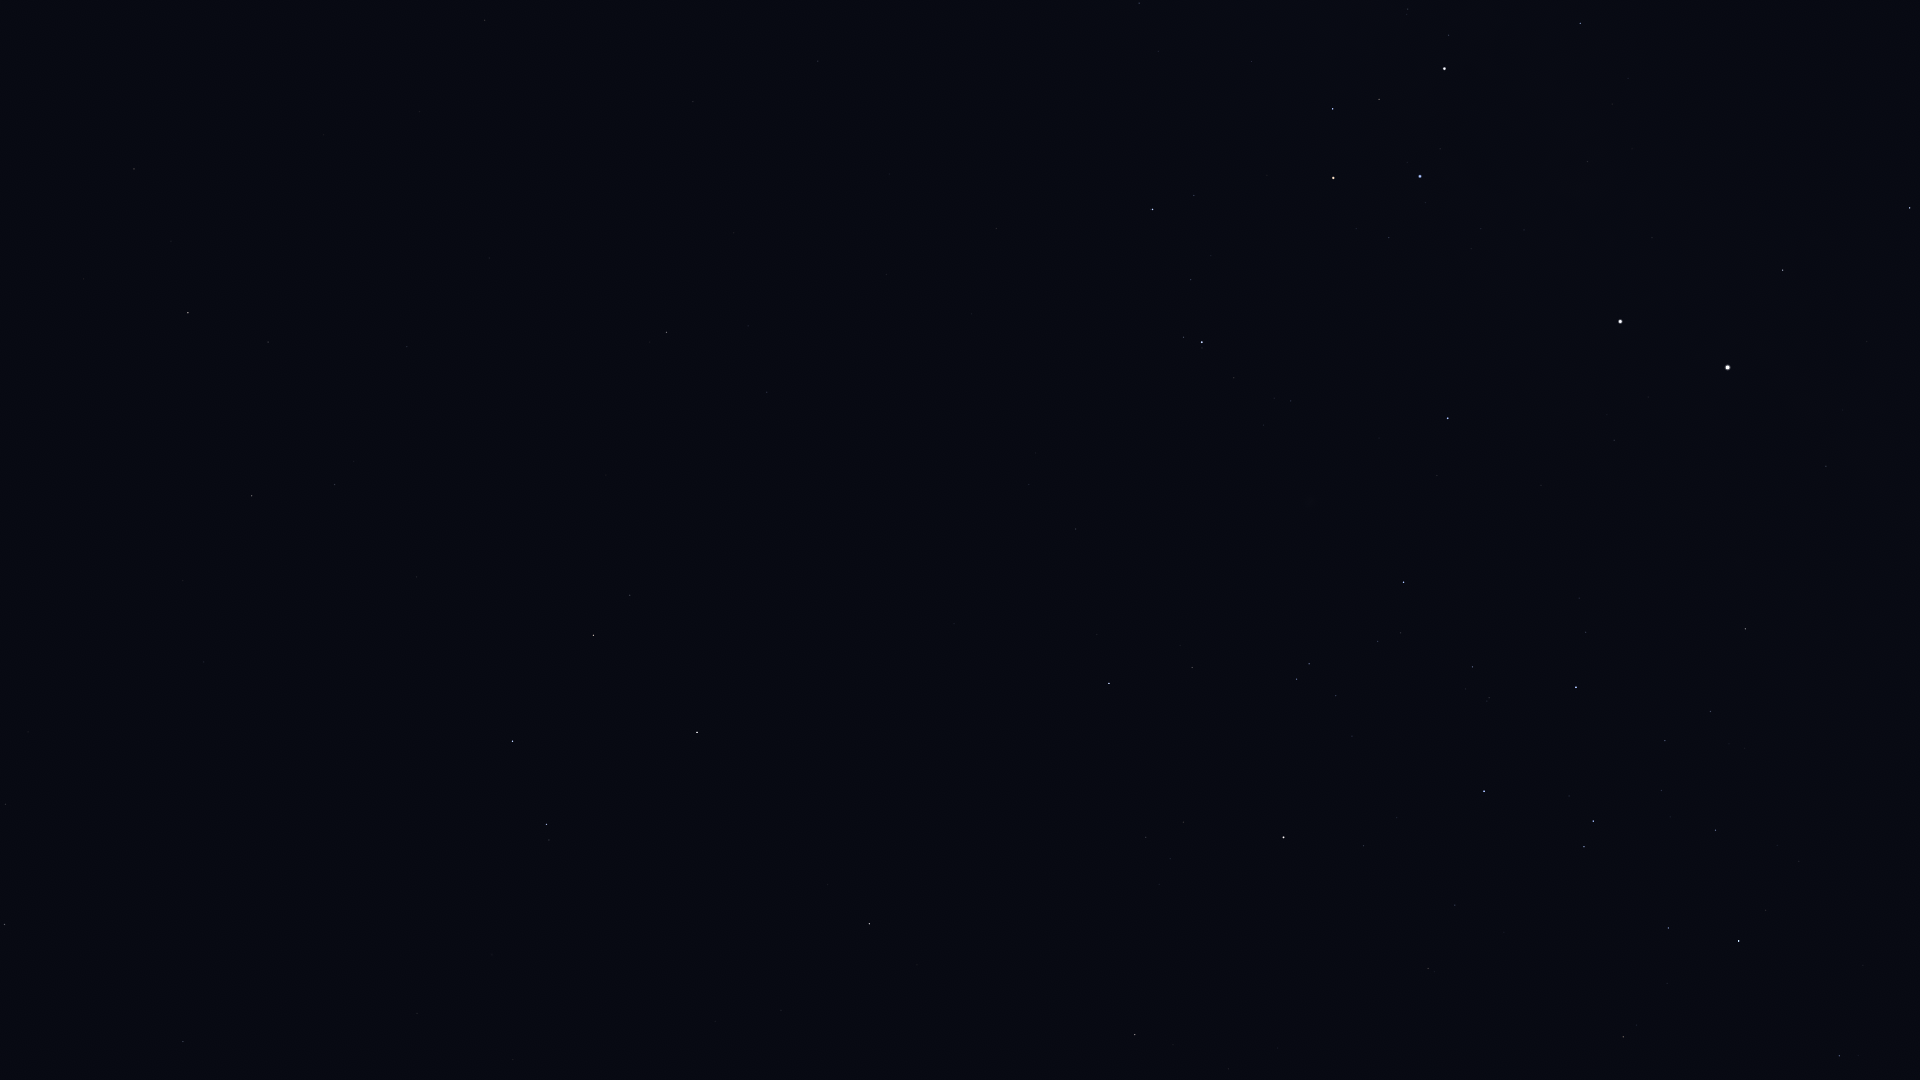

The file beside this chart, header and first rows:
Star_ID, Name, X, Y
51069, HIP 51069, 134, 169
51172, HIP 51172, 485, 20
52521, Macondo, 582, 81
52943, HIP 52943, 188, 313
53740, Alkes, 268, 342
54204, HIP 54204, 489, 258
55174, Hunahpú, 451, 363
55282, HIP 55282, 252, 496
55687, HIP 55687, 183, 580
55705, HIP 55705, 334, 484
56343, HIP 56343, 666, 332
56480, HIP 56480, 1158, 51
56572, Sagarmatha, 89, 735
56633, HIP 56633, 204, 662
57283, HIP 57283, 416, 577
57291, Uklun, 1275, 25
57757, Zavijava, 4, 924
57936, HIP 57936, 767, 392
58188, HIP 58188, 431, 651
59196, HIP 59196, 1152, 209
59199, Alchiba, 630, 595
59747, Imai, 1333, 109
59803, Gienah, 512, 741
60129, Zaniah, 183, 1041
60260, Ginan, 1379, 99
60644, Tupã, 1462, 52
60718, Acrux, 1444, 69
60823, HIP 60823, 1191, 280
60965, Algorab, 546, 824
61084, Gacrux, 1333, 178
61174, HIP 61174, 549, 840
61359, Kraz, 697, 732
62322, HIP 62322, 1580, 23
62434, Mimosa, 1420, 176
64166, HIP 64166, 827, 884
64962, HIP 64962, 869, 924
65109, HIP 65109, 1109, 683
65936, HIP 65936, 1192, 667
66047, Dofida, 1325, 521
66657, HIP 66657, 1448, 418
67464, HIP 67464, 1296, 679
67472, HIP 67472, 1309, 664
68282, HIP 68282, 1378, 641
68702, Hadar, 1620, 321
68895, HIP 68895, 1135, 1035
68933, Menkent, 1283, 837
69415, HIP 69415, 1173, 1045
70306, HIP 70306, 1228, 1069
70576, HIP 70576, 1489, 698
71352, HIP 71352, 1484, 791
71536, HIP 71536, 1586, 632
71681, Toliman, 1728, 367
71683, Rigil Kentaurus, 1728, 367
71860, HIP 71860, 1576, 687
71908, HIP 71908, 1783, 270
74395, HIP 74395, 1745, 629
74824, HIP 74824, 1826, 466
74946, HIP 74946, 1910, 208
75141, HIP 75141, 1668, 928
75177, HIP 75177, 1623, 1037
... 4 more rows
